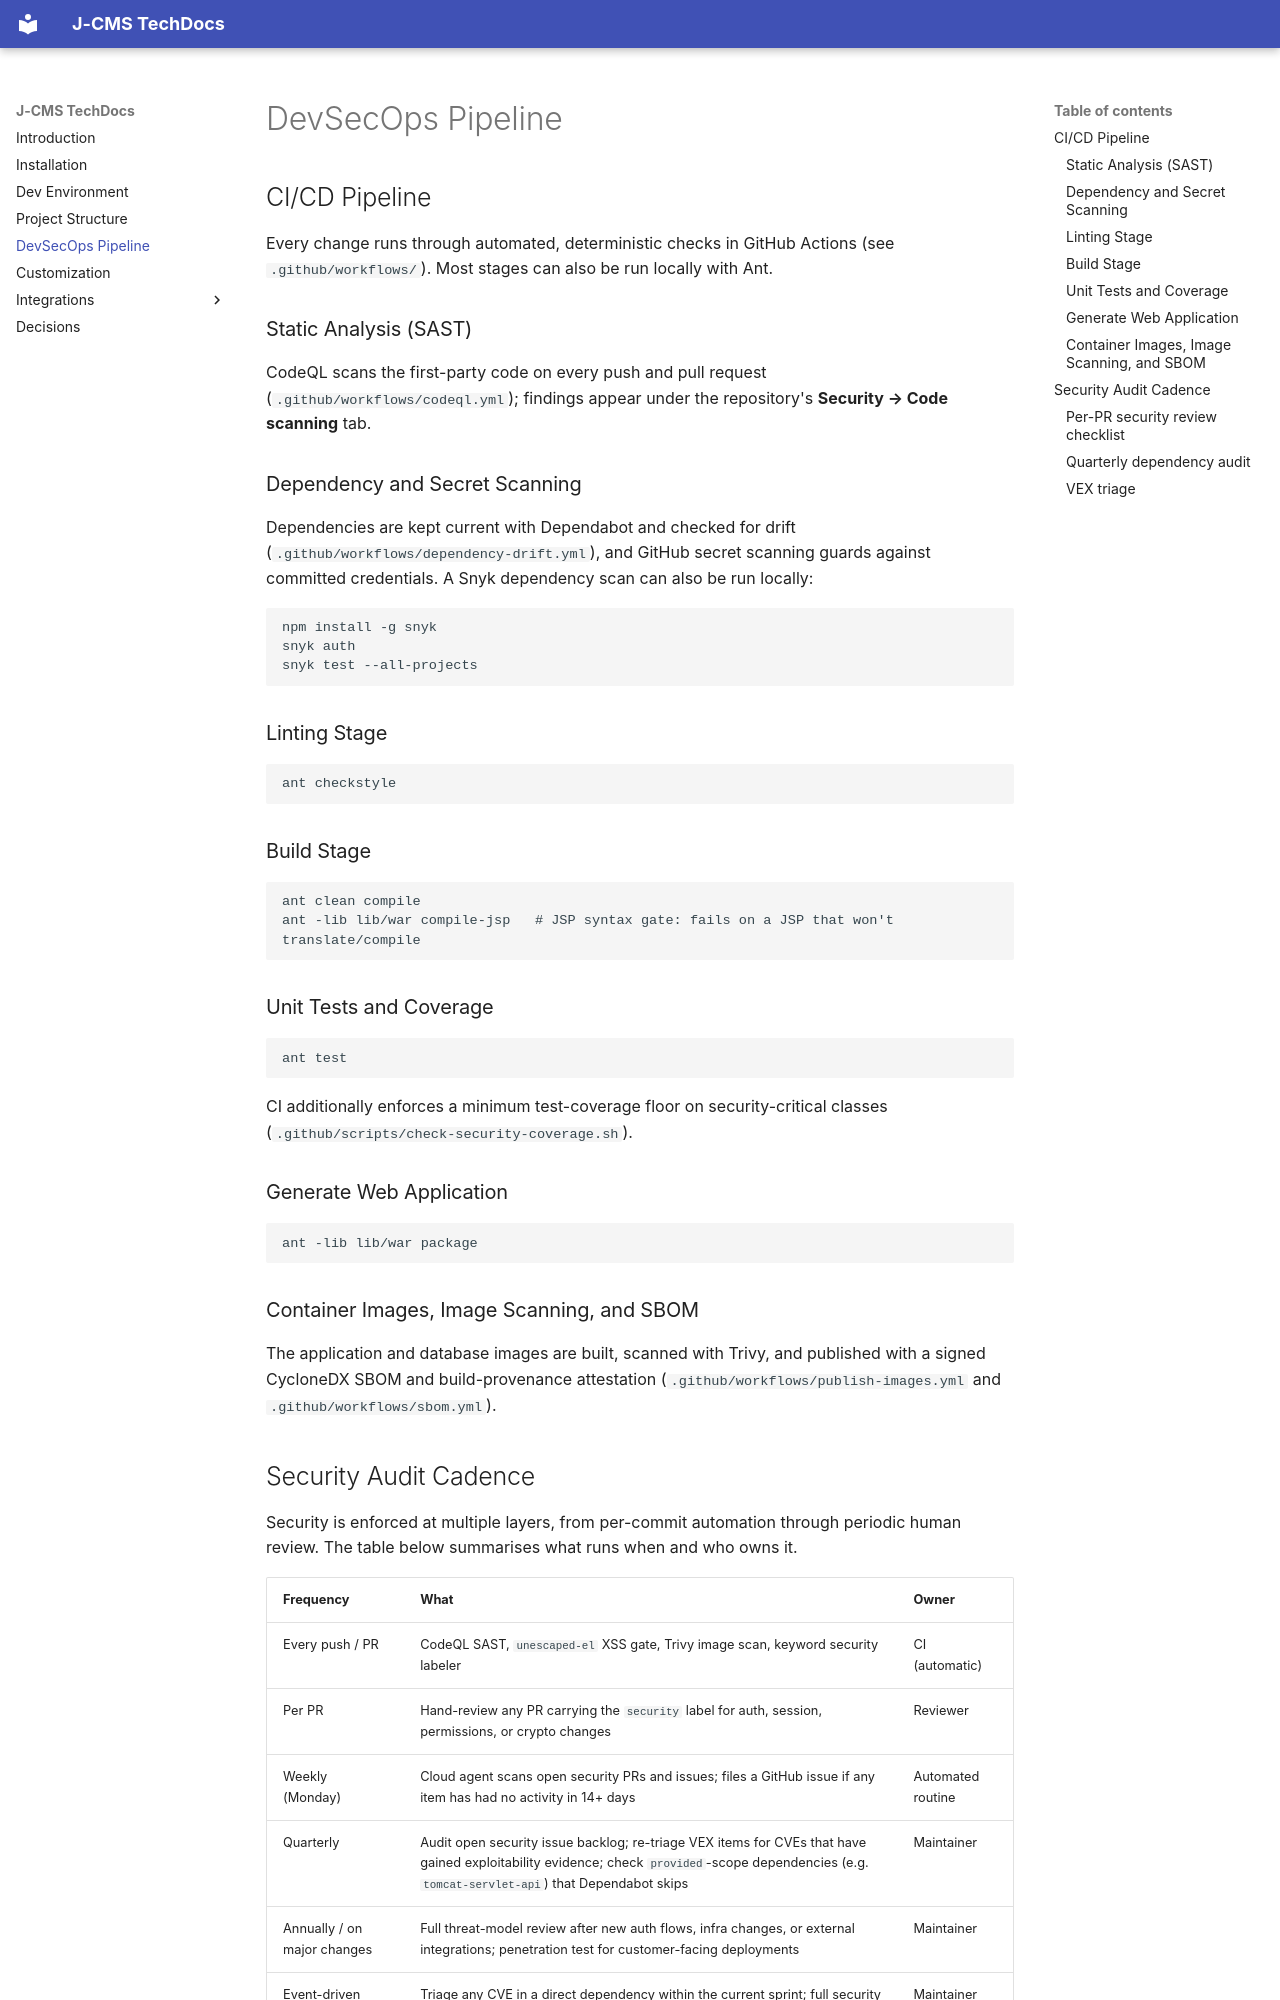

repository: aoxijy/j-cms · page: pipeline/index.html · generator: mkdocs

---
id: pipeline
title: DevSecOps Pipeline
# prettier-ignore
description: J-CMS is DevSecOps friendly
---

## CI/CD Pipeline

Every change runs through automated, deterministic checks in GitHub Actions
(see `.github/workflows/`). Most stages can also be run locally with Ant.

### Static Analysis (SAST)

CodeQL scans the first-party code on every push and pull request
(`.github/workflows/codeql.yml`); findings appear under the repository's
**Security → Code scanning** tab.

### Dependency and Secret Scanning

Dependencies are kept current with Dependabot and checked for drift
(`.github/workflows/dependency-drift.yml`), and GitHub secret scanning guards
against committed credentials. A Snyk dependency scan can also be run locally:

```bash
npm install -g snyk
snyk auth
snyk test --all-projects
```

### Linting Stage

```bash
ant checkstyle
```

### Build Stage

```bash
ant clean compile
ant -lib lib/war compile-jsp   # JSP syntax gate: fails on a JSP that won't translate/compile
```

### Unit Tests and Coverage

```bash
ant test
```

CI additionally enforces a minimum test-coverage floor on security-critical
classes (`.github/scripts/check-security-coverage.sh`).

### Generate Web Application

```bash
ant -lib lib/war package
```

### Container Images, Image Scanning, and SBOM

The application and database images are built, scanned with Trivy, and published
with a signed CycloneDX SBOM and build-provenance attestation
(`.github/workflows/publish-images.yml` and `.github/workflows/sbom.yml`).

## Security Audit Cadence

Security is enforced at multiple layers, from per-commit automation through
periodic human review. The table below summarises what runs when and who owns it.

| Frequency | What | Owner |
|-----------|------|-------|
| Every push / PR | CodeQL SAST, `unescaped-el` XSS gate, Trivy image scan, keyword security labeler | CI (automatic) |
| Per PR | Hand-review any PR carrying the `security` label for auth, session, permissions, or crypto changes | Reviewer |
| Weekly (Monday) | Cloud agent scans open security PRs and issues; files a GitHub issue if any item has had no activity in 14+ days | Automated routine |
| Quarterly | Audit open security issue backlog; re-triage VEX items for CVEs that have gained exploitability evidence; check `provided`-scope dependencies (e.g. `tomcat-servlet-api`) that Dependabot skips | Maintainer |
| Annually / on major changes | Full threat-model review after new auth flows, infra changes, or external integrations; penetration test for customer-facing deployments | Maintainer |
| Event-driven | Triage any CVE in a direct dependency within the current sprint; full security sweep before a major release cut | Maintainer |
